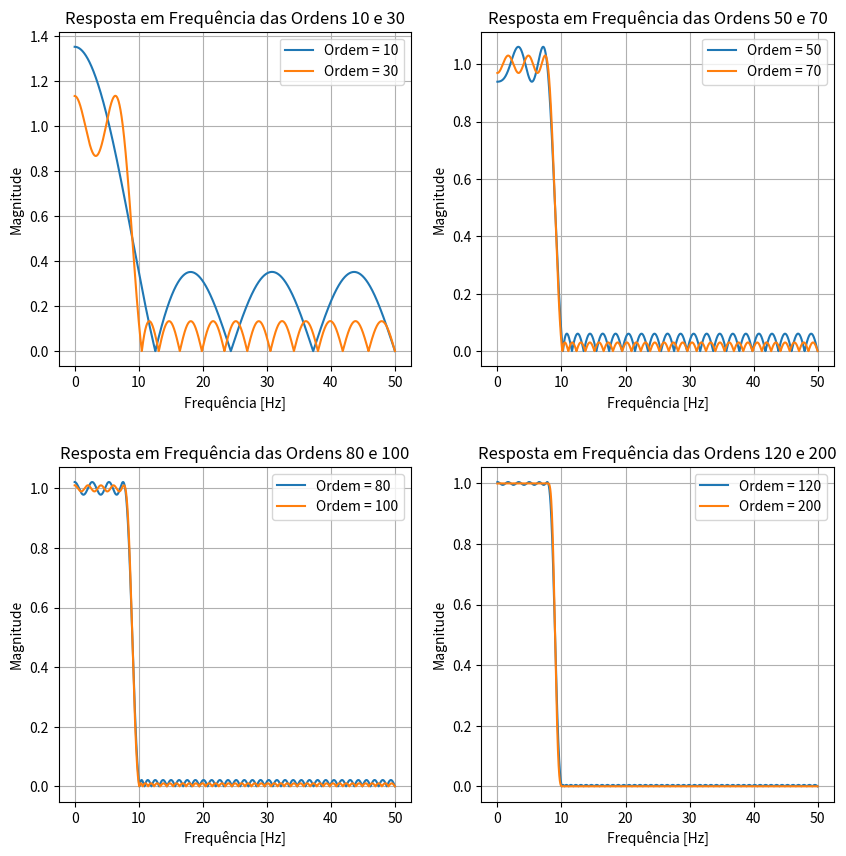
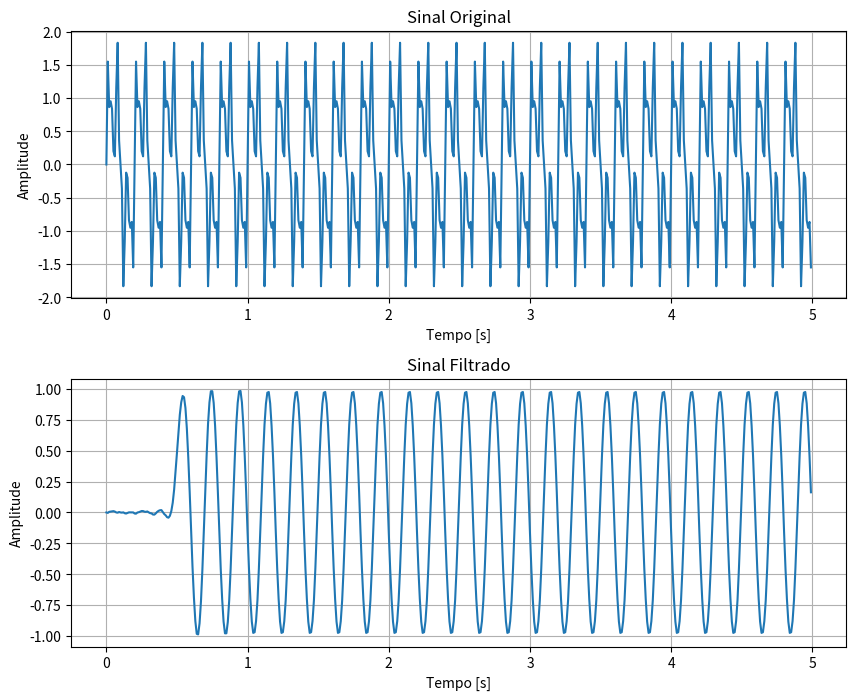
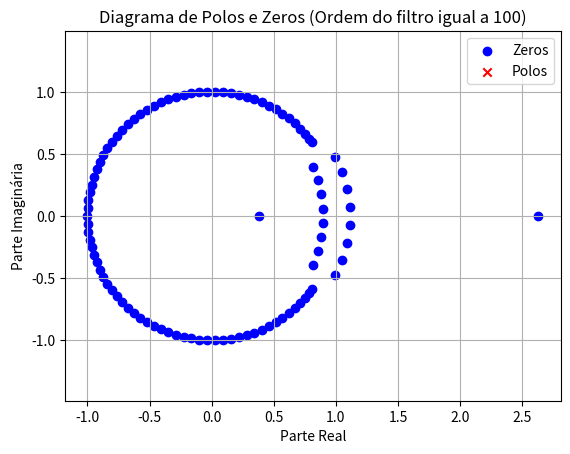
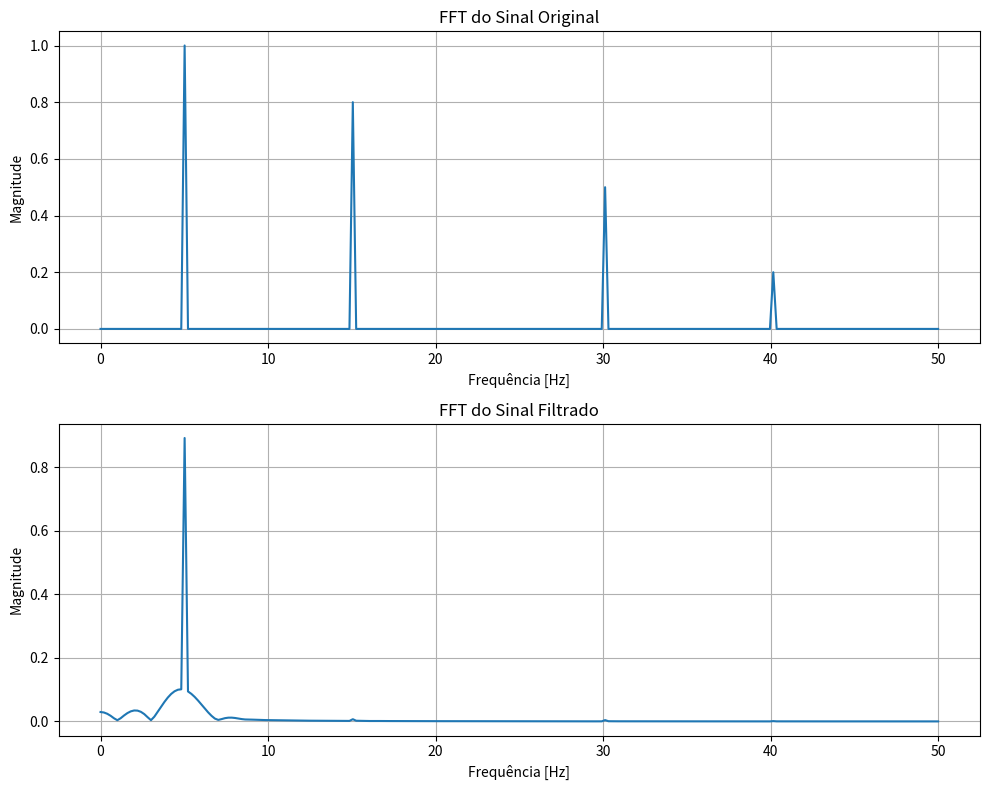

These charts were generated, in order, by the following Python code:


import numpy as np
import matplotlib.pyplot as plt
import scipy as sp

# Cria um sinal de teste com várias componentes de frequência
fs = 100  # Frequência de amostragem original
t = np.arange(0, 5, 1/fs)  # Agora o sinal tem duração de 10 segundos
sinal = np.sin(2*np.pi*5*t) + 0.8*np.sin(2*np.pi*15*t) + 0.5*np.sin(2*np.pi*30*t) + 0.2*np.sin(2*np.pi*40*t)
# ruido_branco =  0.3 * np.random.randn(len(sinal))
# f_portadora = 3500
# portadora = 0.4*np.cos(2 * np.pi * f_portadora * t)
# ruido = ruido_branco * portadora
# sinal += ruido

# Projeta um filtro equiripple para remover componentes acima de 8 Hz
N = 100  # Ordem do filtro
frequencias = [0, 8, 10, fs/2]
ganhos = [1, 0]
filtro = sp.signal.remez(N, frequencias, ganhos, fs=fs)

# Aplica o filtro ao sinal
sinal_filtrado = sp.signal.lfilter(filtro, 1, sinal)

# Resposta em frequência do filtro
freqs, response = sp.signal.freqz(filtro, worN=8000)
freqs = freqs * fs / (2*np.pi)  # Converte para Hz

ordens = [10, 30, 50, 70, 80, 100, 120, 200]

fig, axs = plt.subplots(2, 2, figsize=(10, 10))

for i in range(4):
  # Selecione o subplot atual
  ax = axs[i // 2, i % 2]

  # Loop através das duas ordens no par atual
  for ordem in ordens[i*2:i*2+2]:
    equiripple = sp.signal.remez(ordem, frequencias, ganhos, fs=fs)
    w, H = sp.signal.freqz(equiripple, [1], worN=8000, fs=fs)
    ax.plot(w, abs(H), linewidth=1.5, label=f"Ordem = {ordem}")

  # Configuração do subplot
  ax.set_title(
      f'Resposta em Frequência das Ordens {ordens[i*2]} e {ordens[i*2+1]}')
  ax.set_xlabel('Frequência [Hz]')
  ax.set_ylabel('Magnitude')
  ax.grid(True)
  ax.legend()

plt.subplots_adjust(hspace=0.3)
  

# Plota o sinal no domínio do tempo
plt.figure(figsize=(10, 8))

plt.subplot(2, 1, 1)
plt.plot(t, sinal)
plt.title('Sinal Original')
plt.xlabel('Tempo [s]')
plt.ylabel('Amplitude')
plt.grid(True)

# Plota o sinal filtrado no domínio do tempo
plt.subplot(2, 1, 2)
plt.plot(t, sinal_filtrado)
plt.title('Sinal Filtrado')
plt.xlabel('Tempo [s]')
plt.ylabel('Amplitude')
plt.grid(True)
plt.subplots_adjust(hspace=0.3)


# Diagrama polos e zeros
equiripple = sp.signal.remez(N, frequencias, ganhos, fs=fs)
zeros, poles, gain = sp.signal.tf2zpk(equiripple, [1])
plt.figure()
plt.scatter(np.real(zeros), np.imag(zeros),
            marker='o', color='b', label='Zeros')
plt.scatter(np.real(poles), np.imag(poles),
            marker='x', color='r', label='Polos')
plt.title(
    f'Diagrama de Polos e Zeros (Ordem do filtro igual a {N})')
plt.xlabel('Parte Real')
plt.ylabel('Parte Imaginária')
plt.legend()
plt.grid(True)
plt.axis('equal')



def plot_fft(sinal, fs, title, subplot):
    N = len(sinal)
    T = 1.0 / fs
    yf = np.fft.fft(sinal)
    xf = np.linspace(0.0, 1.0/(2.0*T), N//2)
    subplot.plot(xf, 2.0/N * np.abs(yf[0:N//2]))
    subplot.set_title(title)
    subplot.set_xlabel('Frequência [Hz]')
    subplot.set_ylabel('Magnitude')
    subplot.grid(True)

plt.figure(figsize=(10, 8))

# Subplot 1: FFT do Sinal Original
ax1 = plt.subplot(2, 1, 1)
plot_fft(sinal, fs, 'FFT do Sinal Original', ax1)

# Subplot 2: FFT do Sinal Filtrado
ax2 = plt.subplot(2, 1, 2)
plot_fft(sinal_filtrado, fs, 'FFT do Sinal Filtrado', ax2)

plt.tight_layout()
plt.show()
